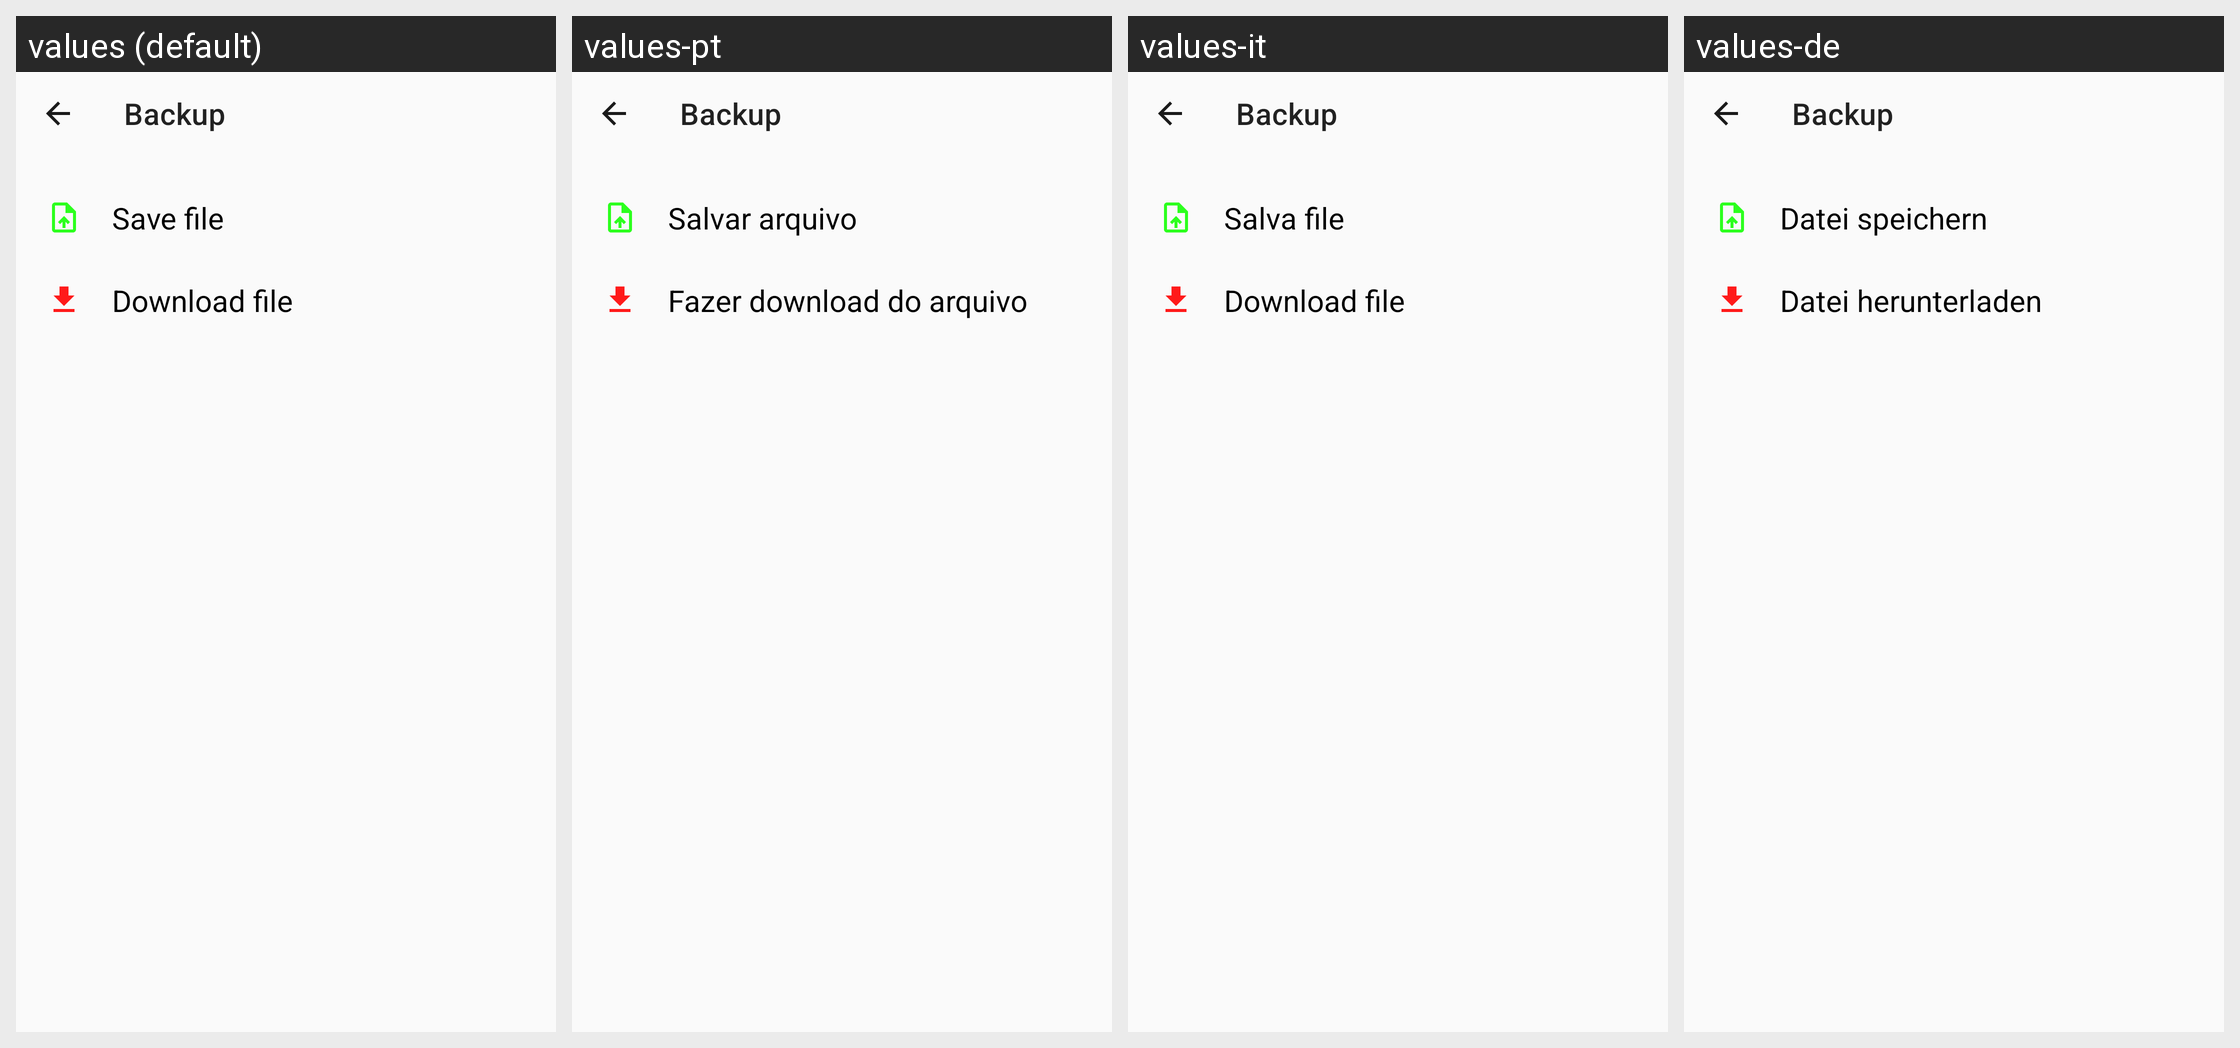

This grid shows one Android layout under several languages. Give, for every string resource on the screen, its name, the default text and each shown locale's text.
Android screen res/layout/backup_fragment.xml rendered under 4 locales, left to right: values (default), values-pt, values-it, values-de. Device: Nexus 5 (rendered at 1080×1920; each locale shown at half size, 540×960, under a caption strip naming it); theme Theme.ShopList.
Other locales in the repository, not shown: values-en, values-es, values-fr, values-ru, values-uk, values-zh.
Strings drawn on this screen, with the default value and each locale's value (text and hints the layout hard-codes, and strings that could not be matched under every locale, appear in the picture but are not listed):

backup
  values: Backup
  values-pt: Backup
  values-it: Backup
  values-de: Backup

save_file
  values: Save file
  values-pt: Salvar arquivo
  values-it: Salva file
  values-de: Datei speichern

download_file
  values: Download file
  values-pt: Fazer download do arquivo
  values-it: Download file
  values-de: Datei herunterladen
